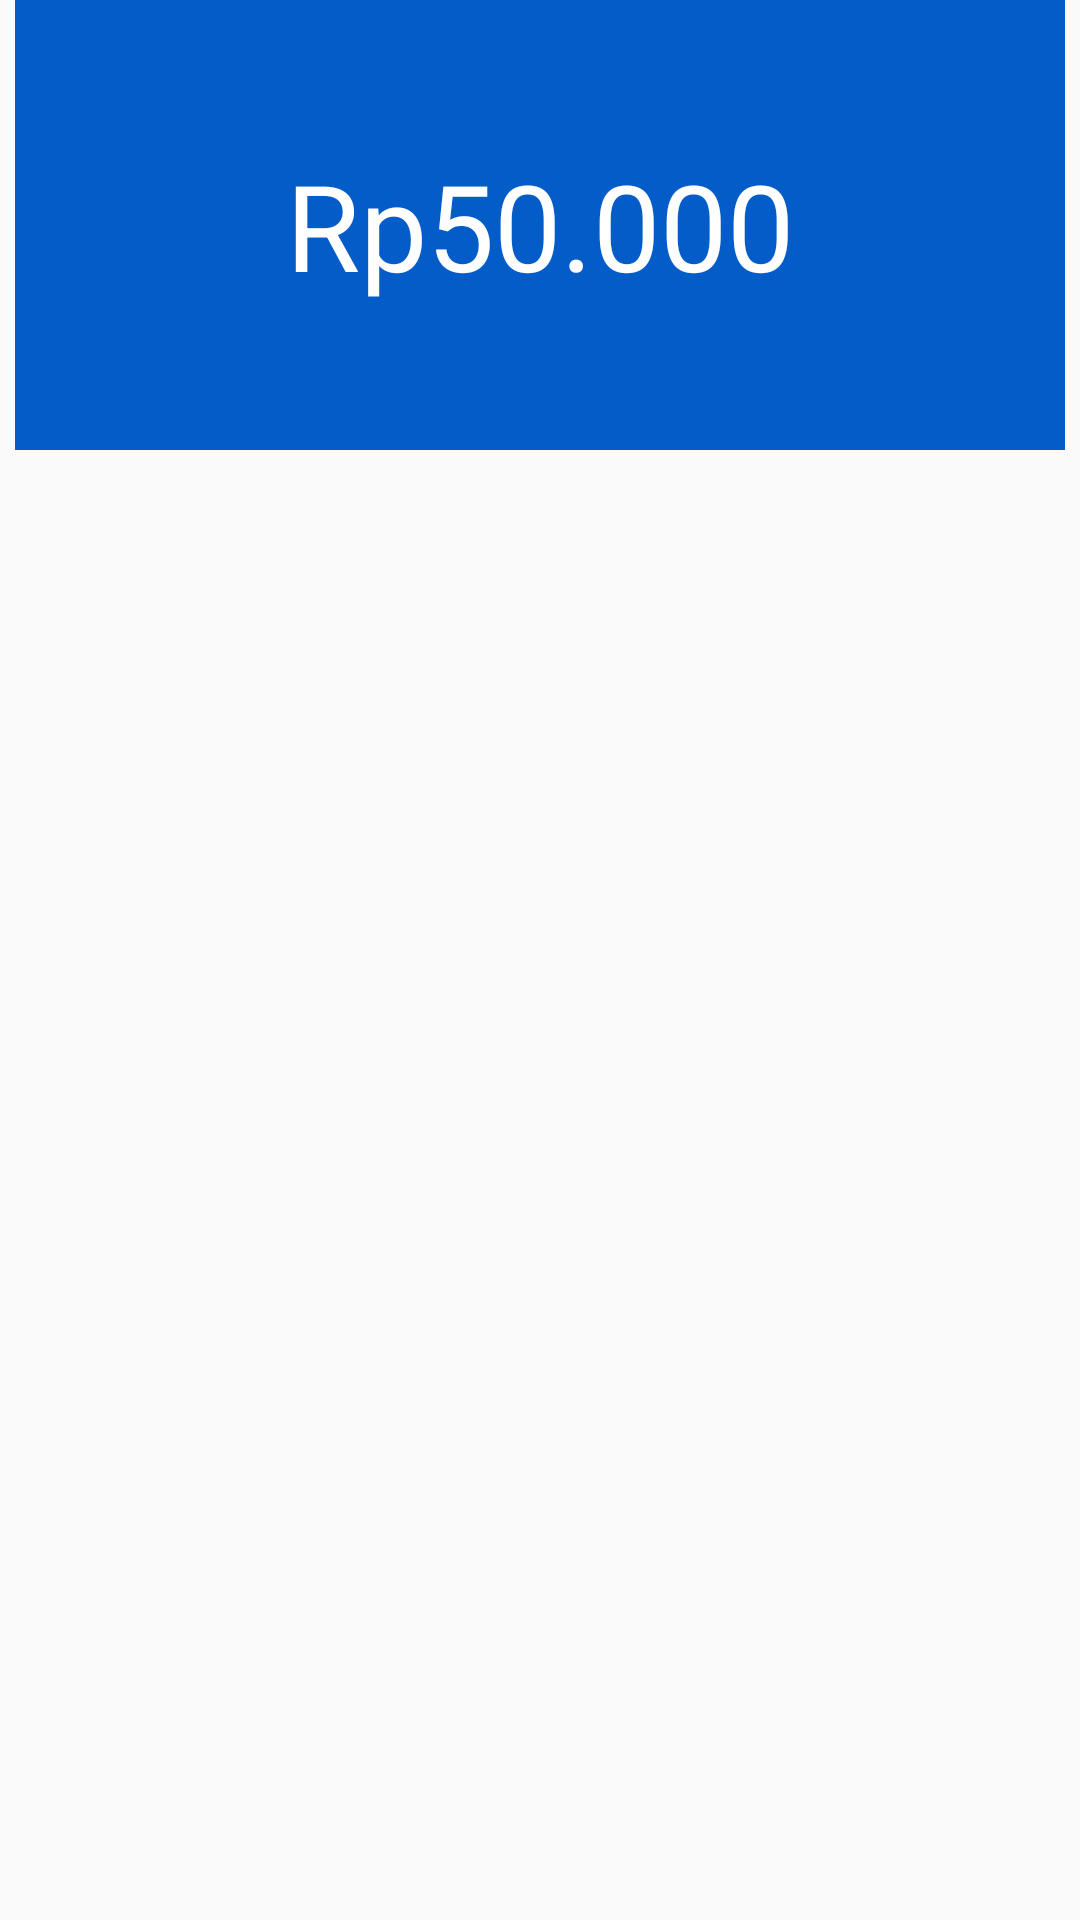

Write the Android layout XML for this screen, with the resource values it uses.
<!-- AndroidManifest.xml: application theme Theme.Project2 -->
<!-- res/layout/activity_main.xml -->
<?xml version="1.0" encoding="utf-8"?>
<LinearLayout xmlns:android="http://schemas.android.com/apk/res/android"
    xmlns:app="http://schemas.android.com/apk/res-auto"
    xmlns:tools="http://schemas.android.com/tools"
    android:layout_width="match_parent"
    android:layout_height="match_parent"
    tools:context=".MainActivity"
    android:orientation="vertical">

    <TextView
        android:id="@+id/button"
        android:layout_width="350dp"
        android:layout_height="150dp"
        android:text="Rp50.000"
        android:background="@color/dark_blue"
        android:textColor="@color/white"
        android:textSize="40dp"
        android:layout_gravity="center"
        android:gravity="center"/>

</LinearLayout>
<!-- resources referenced by this layout -->
<resources>
  <color name="dark_blue">#045CC8</color>
  <color name="white">#FFFFFFFF</color>
  <style name="Theme.Project2" parent="Theme.AppCompat.Light.DarkActionBar">
          
          <item name="colorPrimary">@color/purple_500</item>
          <item name="colorPrimaryDark">@color/purple_700</item>
          <item name="colorAccent">@color/teal_200</item>
          
      </style>
  <color name="purple_500">#FF6200EE</color>
  <color name="purple_700">#FF3700B3</color>
  <color name="teal_200">#FF03DAC5</color>
</resources>
